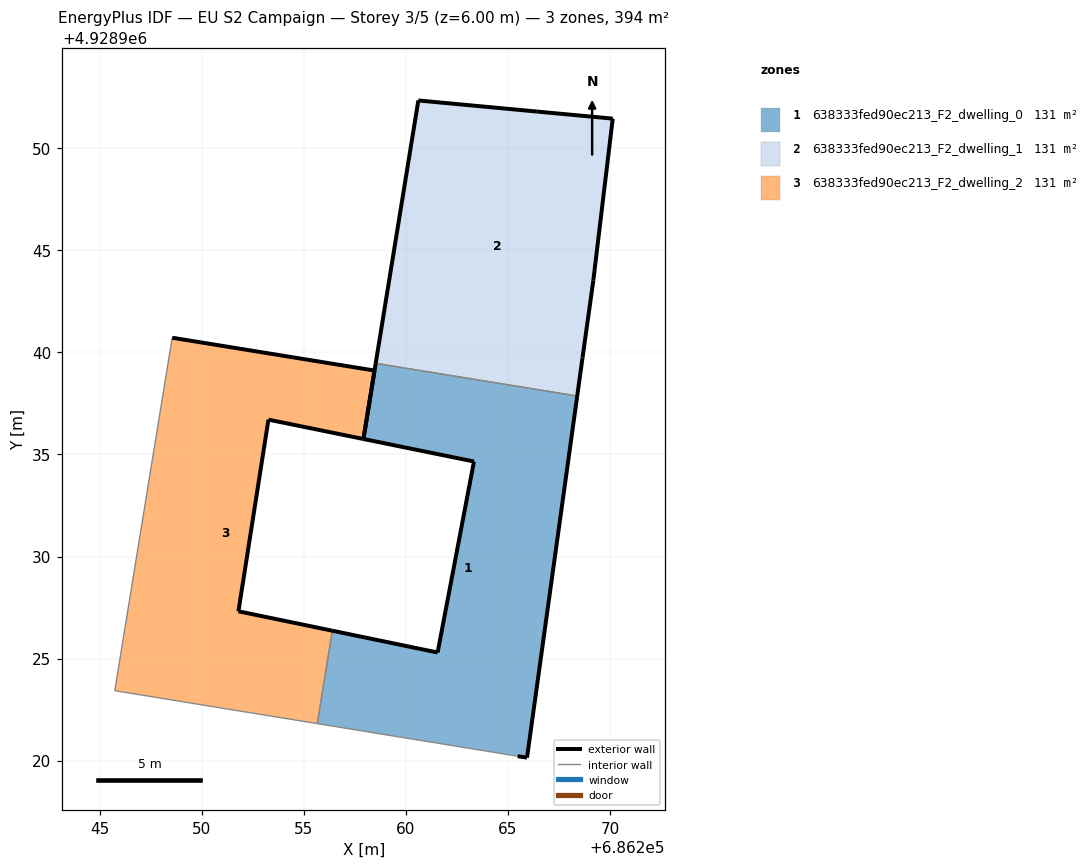
=== STOREY PLAN SPEC (per zone: floor XY polygon, exterior-wall plan segments, windows/doors) ===
zone 1: 638333fed90ec213_F2_dwelling_0  (131.2 m²)
  floor: (686265.93, 4928920.15) (686268.39, 4928937.86) (686258.52, 4928939.46) (686257.92, 4928935.76) (686263.33, 4928934.66) (686261.55, 4928925.30) (686256.39, 4928926.36) (686255.65, 4928921.81) (686261.44, 4928920.87) (686265.47, 4928920.22)
  exterior wall: (686256.39, 4928926.36) – (686261.55, 4928925.30)  [5.3 m]
  exterior wall: (686261.55, 4928925.30) – (686263.33, 4928934.66)  [9.5 m]
  exterior wall: (686263.33, 4928934.66) – (686257.92, 4928935.76)  [5.5 m]
  exterior wall: (686257.92, 4928935.76) – (686258.52, 4928939.46)  [3.8 m]
  exterior wall: (686268.39, 4928937.86) – (686265.93, 4928920.15)  [17.9 m]
  exterior wall: (686265.93, 4928920.15) – (686265.47, 4928920.22)  [0.5 m]
  interior walls: 4
zone 2: 638333fed90ec213_F2_dwelling_1  (131.2 m²)
  floor: (686268.39, 4928937.86) (686268.65, 4928939.75) (686269.18, 4928943.54) (686270.13, 4928951.46) (686266.46, 4928951.80) (686260.60, 4928952.34) (686258.52, 4928939.46)
  exterior wall: (686258.52, 4928939.46) – (686260.60, 4928952.34)  [13.0 m]
  exterior wall: (686260.60, 4928952.34) – (686266.46, 4928951.80)  [5.9 m]
  exterior wall: (686266.46, 4928951.80) – (686270.13, 4928951.46)  [3.7 m]
  exterior wall: (686270.13, 4928951.46) – (686269.18, 4928943.54)  [8.0 m]
  exterior wall: (686269.18, 4928943.54) – (686268.65, 4928939.75)  [3.8 m]
  exterior wall: (686268.65, 4928939.75) – (686268.39, 4928937.86)  [1.9 m]
  interior walls: 1
zone 3: 638333fed90ec213_F2_dwelling_2  (131.2 m²)
  floor: (686255.65, 4928921.81) (686256.39, 4928926.36) (686251.79, 4928927.32) (686253.26, 4928936.71) (686257.92, 4928935.76) (686258.46, 4928939.11) (686248.55, 4928940.72) (686245.73, 4928923.43) (686250.00, 4928922.73)
  exterior wall: (686251.79, 4928927.32) – (686256.39, 4928926.36)  [4.7 m]
  exterior wall: (686248.55, 4928940.72) – (686258.46, 4928939.11)  [10.0 m]
  exterior wall: (686258.46, 4928939.11) – (686257.92, 4928935.76)  [3.4 m]
  exterior wall: (686257.92, 4928935.76) – (686253.26, 4928936.71)  [4.8 m]
  exterior wall: (686253.26, 4928936.71) – (686251.79, 4928927.32)  [9.5 m]
  interior walls: 4

=== DERIVED (storey summary) ===
Building: EU S2 Campaign
Storey: 3 of 5  (floor level z = 6.00 m)
Storey gross floor area: 393.6 m²
Zones on this storey: 3
  - 638333fed90ec213_F2_dwelling_0: floor 131.2 m²; exterior wall 42.4 m (127.3 m²); WWR 0.0%
  - 638333fed90ec213_F2_dwelling_1: floor 131.2 m²; exterior wall 36.3 m (109.0 m²); WWR 0.0%
  - 638333fed90ec213_F2_dwelling_2: floor 131.2 m²; exterior wall 32.4 m (97.2 m²); WWR 0.0%
Zone adjacency (shared interzone walls):
  - 638333fed90ec213_F2_dwelling_0 ↔ 638333fed90ec213_F2_dwelling_1
  - 638333fed90ec213_F2_dwelling_0 ↔ 638333fed90ec213_F2_dwelling_2